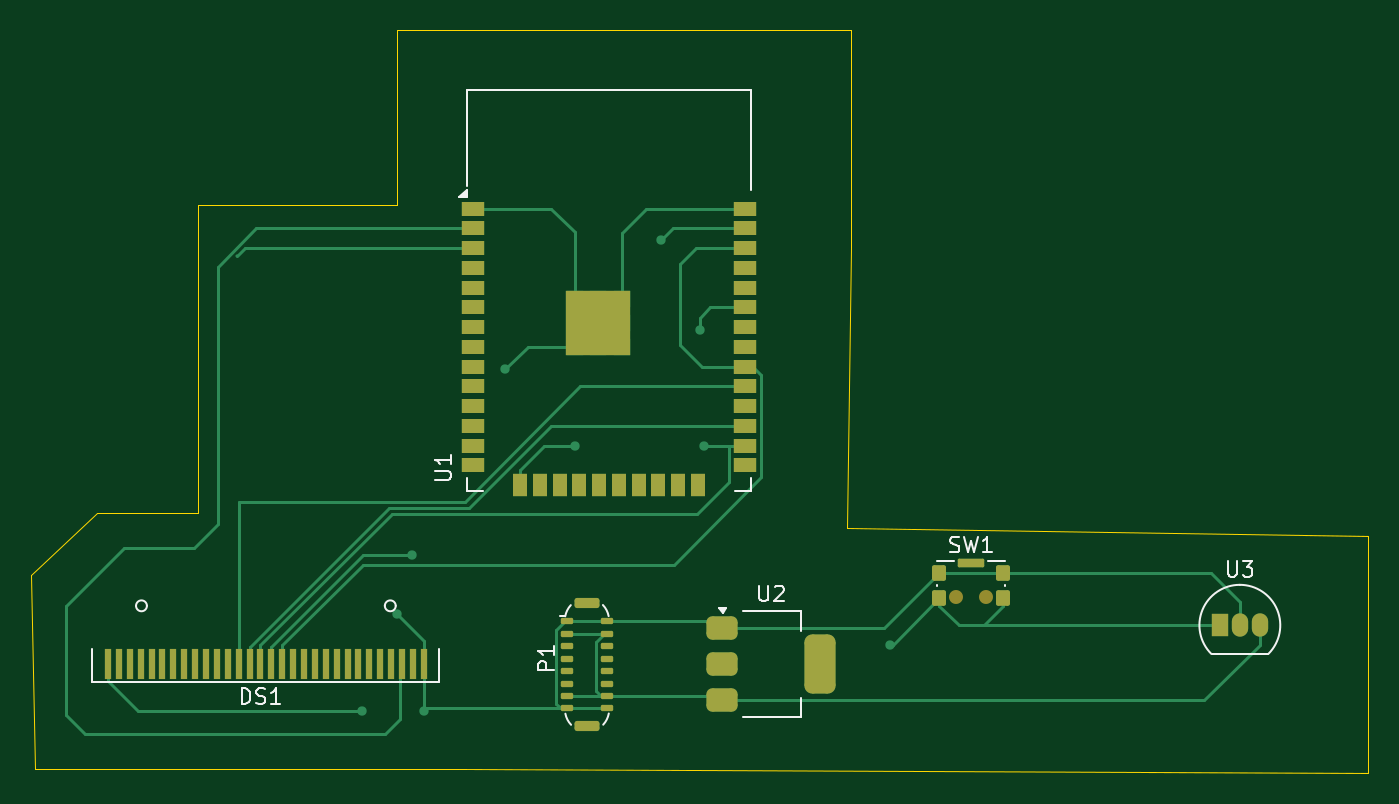
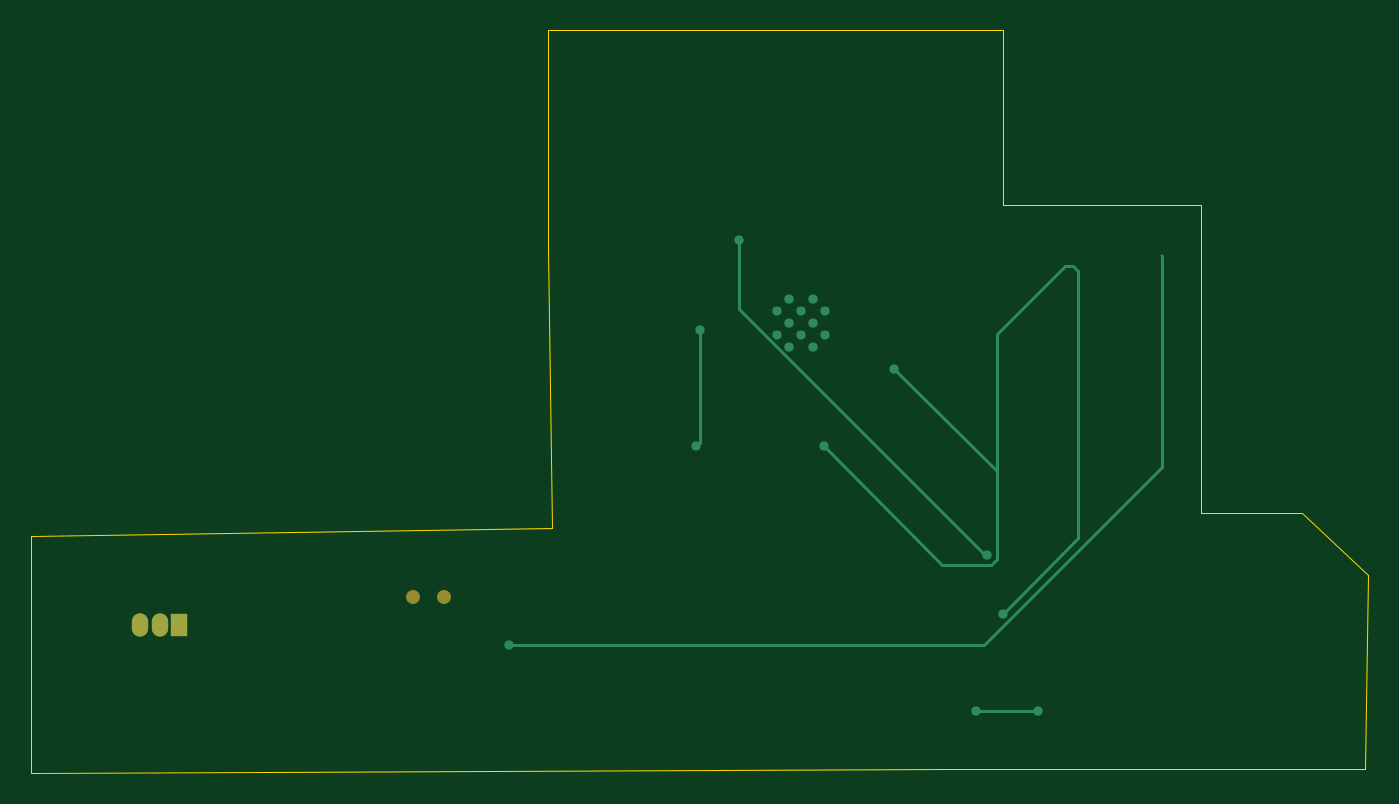
Circuit board: 9 layer files. Board 86.0 x 47.8 mm.
- bottom_copper: PCB for IoT-based Smart Street Signage-B_Cu.gbr (2875 bytes)
- bottom_mask: PCB for IoT-based Smart Street Signage-B_Mask.gbr (741 bytes)
- paste: PCB for IoT-based Smart Street Signage-B_Paste.gbr (481 bytes)
- bottom_silk: PCB for IoT-based Smart Street Signage-B_Silkscreen.gbr (482 bytes)
- outline: PCB for IoT-based Smart Street Signage-Edge_Cuts.gbr (1221 bytes)
- top_copper: PCB for IoT-based Smart Street Signage-F_Cu.gbr (16329 bytes)
- top_mask: PCB for IoT-based Smart Street Signage-F_Mask.gbr (4935 bytes)
- paste: PCB for IoT-based Smart Street Signage-F_Paste.gbr (4564 bytes)
- top_silk: PCB for IoT-based Smart Street Signage-F_Silkscreen.gbr (9835 bytes)

=== bottom_copper: PCB for IoT-based Smart Street Signage-B_Cu.gbr ===
%TF.GenerationSoftware,KiCad,Pcbnew,9.0.0*%
%TF.CreationDate,2025-04-07T09:31:54+05:30*%
%TF.ProjectId,PCB for IoT-based Smart Street Signage,50434220-666f-4722-9049-6f542d626173,rev?*%
%TF.SameCoordinates,Original*%
%TF.FileFunction,Copper,L2,Bot*%
%TF.FilePolarity,Positive*%
%FSLAX46Y46*%
G04 Gerber Fmt 4.6, Leading zero omitted, Abs format (unit mm)*
G04 Created by KiCad (PCBNEW 9.0.0) date 2025-04-07 09:31:54*
%MOMM*%
%LPD*%
G01*
G04 APERTURE LIST*
%TA.AperFunction,ComponentPad*%
%ADD10R,1.050000X1.500000*%
%TD*%
%TA.AperFunction,ComponentPad*%
%ADD11O,1.050000X1.500000*%
%TD*%
%TA.AperFunction,HeatsinkPad*%
%ADD12C,0.600000*%
%TD*%
%TA.AperFunction,ViaPad*%
%ADD13C,0.600000*%
%TD*%
%TA.AperFunction,ViaPad*%
%ADD14C,0.200000*%
%TD*%
%TA.AperFunction,Conductor*%
%ADD15C,0.200000*%
%TD*%
G04 APERTURE END LIST*
D10*
%TO.P,U3,1,~{RST}*%
%TO.N,Net-(U1-EN)*%
X165960000Y-108750000D03*
D11*
%TO.P,U3,2,VDD*%
%TO.N,GND*%
X167230000Y-108750000D03*
%TO.P,U3,3,VSS*%
%TO.N,+5V*%
X168500000Y-108750000D03*
%TD*%
D12*
%TO.P,U1,39,GND*%
%TO.N,GND*%
X124455000Y-88537500D03*
X124455000Y-90062500D03*
X125217500Y-87775000D03*
X125217500Y-89300000D03*
X125217500Y-90825000D03*
X125980000Y-88537500D03*
X125980000Y-90062500D03*
X126742500Y-87775000D03*
X126742500Y-89300000D03*
X126742500Y-90825000D03*
X127505000Y-88537500D03*
X127505000Y-90062500D03*
%TD*%
D13*
%TO.N,GND*%
X114750000Y-114250000D03*
X124500000Y-97250000D03*
X120000000Y-92250000D03*
X113000000Y-108000000D03*
X110750000Y-114250000D03*
%TO.N,Net-(DS1-D{slash}~{C})*%
X132500000Y-89750000D03*
X132750000Y-97250000D03*
%TO.N,Net-(DS1-R{slash}~{W})*%
X114000000Y-104250000D03*
X130000000Y-84000000D03*
%TO.N,Net-(U1-EN)*%
X144750000Y-110000000D03*
D14*
X102750000Y-85000000D03*
%TD*%
D15*
%TO.N,GND*%
X116899000Y-104851000D02*
X124500000Y-97250000D01*
X110750000Y-114250000D02*
X114750000Y-114250000D01*
X108998943Y-85649000D02*
X113399000Y-90049057D01*
X113399000Y-104498943D02*
X113399000Y-98851000D01*
X113751057Y-104851000D02*
X116899000Y-104851000D01*
X108149000Y-86001057D02*
X108501057Y-85649000D01*
X108149000Y-103149000D02*
X108149000Y-86001057D01*
X113399000Y-90049057D02*
X113399000Y-104498943D01*
X108501057Y-85649000D02*
X108998943Y-85649000D01*
X113399000Y-104498943D02*
X113751057Y-104851000D01*
X113000000Y-108000000D02*
X108149000Y-103149000D01*
X113399000Y-98851000D02*
X120000000Y-92250000D01*
%TO.N,Net-(DS1-D{slash}~{C})*%
X132500000Y-89750000D02*
X132500000Y-97000000D01*
X132500000Y-97000000D02*
X132750000Y-97250000D01*
%TO.N,Net-(DS1-R{slash}~{W})*%
X114167443Y-104250000D02*
X130000000Y-88417443D01*
X114000000Y-104250000D02*
X114167443Y-104250000D01*
X130000000Y-88417443D02*
X130000000Y-84000000D01*
%TO.N,Net-(U1-EN)*%
X144750000Y-110000000D02*
X114192484Y-110000000D01*
X102750000Y-98557516D02*
X102750000Y-85000000D01*
X114192484Y-110000000D02*
X102750000Y-98557516D01*
%TD*%
M02*

=== bottom_mask: PCB for IoT-based Smart Street Signage-B_Mask.gbr ===
%TF.GenerationSoftware,KiCad,Pcbnew,9.0.0*%
%TF.CreationDate,2025-04-07T09:31:54+05:30*%
%TF.ProjectId,PCB for IoT-based Smart Street Signage,50434220-666f-4722-9049-6f542d626173,rev?*%
%TF.SameCoordinates,Original*%
%TF.FileFunction,Soldermask,Bot*%
%TF.FilePolarity,Negative*%
%FSLAX46Y46*%
G04 Gerber Fmt 4.6, Leading zero omitted, Abs format (unit mm)*
G04 Created by KiCad (PCBNEW 9.0.0) date 2025-04-07 09:31:54*
%MOMM*%
%LPD*%
G01*
G04 APERTURE LIST*
%ADD10C,0.900000*%
%ADD11R,1.050000X1.500000*%
%ADD12O,1.050000X1.500000*%
G04 APERTURE END LIST*
D10*
%TO.C,SW1*%
X148975000Y-106950000D03*
X150925000Y-106950000D03*
%TD*%
D11*
%TO.C,U3*%
X165960000Y-108750000D03*
D12*
X167230000Y-108750000D03*
X168500000Y-108750000D03*
%TD*%
M02*

=== paste: PCB for IoT-based Smart Street Signage-B_Paste.gbr ===
%TF.GenerationSoftware,KiCad,Pcbnew,9.0.0*%
%TF.CreationDate,2025-04-07T09:31:54+05:30*%
%TF.ProjectId,PCB for IoT-based Smart Street Signage,50434220-666f-4722-9049-6f542d626173,rev?*%
%TF.SameCoordinates,Original*%
%TF.FileFunction,Paste,Bot*%
%TF.FilePolarity,Positive*%
%FSLAX46Y46*%
G04 Gerber Fmt 4.6, Leading zero omitted, Abs format (unit mm)*
G04 Created by KiCad (PCBNEW 9.0.0) date 2025-04-07 09:31:54*
%MOMM*%
%LPD*%
G01*
G04 APERTURE LIST*
G04 APERTURE END LIST*
M02*

=== bottom_silk: PCB for IoT-based Smart Street Signage-B_Silkscreen.gbr ===
%TF.GenerationSoftware,KiCad,Pcbnew,9.0.0*%
%TF.CreationDate,2025-04-07T09:31:54+05:30*%
%TF.ProjectId,PCB for IoT-based Smart Street Signage,50434220-666f-4722-9049-6f542d626173,rev?*%
%TF.SameCoordinates,Original*%
%TF.FileFunction,Legend,Bot*%
%TF.FilePolarity,Positive*%
%FSLAX46Y46*%
G04 Gerber Fmt 4.6, Leading zero omitted, Abs format (unit mm)*
G04 Created by KiCad (PCBNEW 9.0.0) date 2025-04-07 09:31:54*
%MOMM*%
%LPD*%
G01*
G04 APERTURE LIST*
G04 APERTURE END LIST*
M02*

=== outline: PCB for IoT-based Smart Street Signage-Edge_Cuts.gbr ===
%TF.GenerationSoftware,KiCad,Pcbnew,9.0.0*%
%TF.CreationDate,2025-04-07T09:31:54+05:30*%
%TF.ProjectId,PCB for IoT-based Smart Street Signage,50434220-666f-4722-9049-6f542d626173,rev?*%
%TF.SameCoordinates,Original*%
%TF.FileFunction,Profile,NP*%
%FSLAX46Y46*%
G04 Gerber Fmt 4.6, Leading zero omitted, Abs format (unit mm)*
G04 Created by KiCad (PCBNEW 9.0.0) date 2025-04-07 09:31:54*
%MOMM*%
%LPD*%
G01*
G04 APERTURE LIST*
%TA.AperFunction,Profile*%
%ADD10C,0.050000*%
%TD*%
G04 APERTURE END LIST*
D10*
X89750000Y-118000000D02*
X117000000Y-118000000D01*
X100250000Y-101500000D02*
X93750000Y-101500000D01*
X113000000Y-70500000D02*
X142250000Y-70500000D01*
X113000000Y-70500000D02*
X113000000Y-81750000D01*
X175500000Y-118250000D02*
X175500000Y-103000000D01*
X117000000Y-118000000D02*
X175500000Y-118250000D01*
X142250000Y-70500000D02*
X142250000Y-82500000D01*
X142250000Y-82500000D02*
X142250000Y-84500000D01*
X175500000Y-103000000D02*
X142000000Y-102500000D01*
X93750000Y-101500000D02*
X89500000Y-105500000D01*
X100250000Y-81750000D02*
X100250000Y-101500000D01*
X142000000Y-102500000D02*
X142250000Y-84500000D01*
X89500000Y-105500000D02*
X89750000Y-118000000D01*
X113000000Y-81750000D02*
X100250000Y-81750000D01*
M02*

=== top_copper: PCB for IoT-based Smart Street Signage-F_Cu.gbr (16329 bytes, source omitted) ===
=== top_mask: PCB for IoT-based Smart Street Signage-F_Mask.gbr ===
%TF.GenerationSoftware,KiCad,Pcbnew,9.0.0*%
%TF.CreationDate,2025-04-07T09:31:54+05:30*%
%TF.ProjectId,PCB for IoT-based Smart Street Signage,50434220-666f-4722-9049-6f542d626173,rev?*%
%TF.SameCoordinates,Original*%
%TF.FileFunction,Soldermask,Top*%
%TF.FilePolarity,Negative*%
%FSLAX46Y46*%
G04 Gerber Fmt 4.6, Leading zero omitted, Abs format (unit mm)*
G04 Created by KiCad (PCBNEW 9.0.0) date 2025-04-07 09:31:54*
%MOMM*%
%LPD*%
G01*
G04 APERTURE LIST*
G04 Aperture macros list*
%AMRoundRect*
0 Rectangle with rounded corners*
0 $1 Rounding radius*
0 $2 $3 $4 $5 $6 $7 $8 $9 X,Y pos of 4 corners*
0 Add a 4 corners polygon primitive as box body*
4,1,4,$2,$3,$4,$5,$6,$7,$8,$9,$2,$3,0*
0 Add four circle primitives for the rounded corners*
1,1,$1+$1,$2,$3*
1,1,$1+$1,$4,$5*
1,1,$1+$1,$6,$7*
1,1,$1+$1,$8,$9*
0 Add four rect primitives between the rounded corners*
20,1,$1+$1,$2,$3,$4,$5,0*
20,1,$1+$1,$4,$5,$6,$7,0*
20,1,$1+$1,$6,$7,$8,$9,0*
20,1,$1+$1,$8,$9,$2,$3,0*%
G04 Aperture macros list end*
%ADD10C,0.900000*%
%ADD11RoundRect,0.135000X-0.315000X-0.365000X0.315000X-0.365000X0.315000X0.365000X-0.315000X0.365000X0*%
%ADD12RoundRect,0.082500X-0.767500X-0.192500X0.767500X-0.192500X0.767500X0.192500X-0.767500X0.192500X0*%
%ADD13R,1.050000X1.500000*%
%ADD14O,1.050000X1.500000*%
%ADD15R,0.400000X2.000000*%
%ADD16RoundRect,0.100000X0.295000X-0.100000X0.295000X0.100000X-0.295000X0.100000X-0.295000X-0.100000X0*%
%ADD17RoundRect,0.162500X0.637500X-0.162500X0.637500X0.162500X-0.637500X0.162500X-0.637500X-0.162500X0*%
%ADD18RoundRect,0.375000X-0.625000X-0.375000X0.625000X-0.375000X0.625000X0.375000X-0.625000X0.375000X0*%
%ADD19RoundRect,0.500000X-0.500000X-1.400000X0.500000X-1.400000X0.500000X1.400000X-0.500000X1.400000X0*%
%ADD20R,1.500000X0.900000*%
%ADD21R,0.900000X1.500000*%
%ADD22C,0.600000*%
%ADD23R,4.200000X4.200000*%
G04 APERTURE END LIST*
D10*
%TO.C,SW1*%
X148975000Y-106950000D03*
X150925000Y-106950000D03*
D11*
X147900000Y-105400000D03*
X152000000Y-105400000D03*
X147900000Y-107000000D03*
X152000000Y-107000000D03*
D12*
X149950000Y-104775000D03*
%TD*%
D13*
%TO.C,U3*%
X165960000Y-108750000D03*
D14*
X167230000Y-108750000D03*
X168500000Y-108750000D03*
%TD*%
D15*
%TO.C,DS1*%
X94450000Y-111250000D03*
X95150000Y-111250000D03*
X95850000Y-111250000D03*
X96550000Y-111250000D03*
X97250000Y-111250000D03*
X97950000Y-111250000D03*
X98650000Y-111250000D03*
X99350000Y-111250000D03*
X100050000Y-111250000D03*
X100750000Y-111250000D03*
X101450000Y-111250000D03*
X102150000Y-111250000D03*
X102850000Y-111250000D03*
X103550000Y-111250000D03*
X104250000Y-111250000D03*
X104950000Y-111250000D03*
X105650000Y-111250000D03*
X106350000Y-111250000D03*
X107050000Y-111250000D03*
X107750000Y-111250000D03*
X108450000Y-111250000D03*
X109150000Y-111250000D03*
X109850000Y-111250000D03*
X110550000Y-111250000D03*
X111250000Y-111250000D03*
X111950000Y-111250000D03*
X112650000Y-111250000D03*
X113350000Y-111250000D03*
X114050000Y-111250000D03*
X114750000Y-111250000D03*
%TD*%
D16*
%TO.C,P1*%
X123980000Y-108500000D03*
X123980000Y-109300000D03*
X123980000Y-110100000D03*
X123980000Y-110900000D03*
X123980000Y-111700000D03*
X123980000Y-112500000D03*
X123980000Y-113300000D03*
X123980000Y-114100000D03*
X126520000Y-114100000D03*
X126520000Y-113300000D03*
X126520000Y-112500000D03*
X126520000Y-111700000D03*
X126520000Y-110900000D03*
X126520000Y-110100000D03*
X126520000Y-109300000D03*
X126520000Y-108500000D03*
D17*
X125250000Y-107350000D03*
X125250000Y-115250000D03*
%TD*%
D18*
%TO.C,U2*%
X133950000Y-108950000D03*
X133950000Y-111250000D03*
D19*
X140250000Y-111250000D03*
D18*
X133950000Y-113550000D03*
%TD*%
D20*
%TO.C,U1*%
X117910000Y-81960000D03*
X117910000Y-83230000D03*
X117910000Y-84500000D03*
X117910000Y-85770000D03*
X117910000Y-87040000D03*
X117910000Y-88310000D03*
X117910000Y-89580000D03*
X117910000Y-90850000D03*
X117910000Y-92120000D03*
X117910000Y-93390000D03*
X117910000Y-94660000D03*
X117910000Y-95930000D03*
X117910000Y-97200000D03*
X117910000Y-98470000D03*
D21*
X120950000Y-99720000D03*
X122220000Y-99720000D03*
X123490000Y-99720000D03*
X124760000Y-99720000D03*
X126030000Y-99720000D03*
X127300000Y-99720000D03*
X128570000Y-99720000D03*
X129840000Y-99720000D03*
X131110000Y-99720000D03*
X132380000Y-99720000D03*
D20*
X135410000Y-98470000D03*
X135410000Y-97200000D03*
X135410000Y-95930000D03*
X135410000Y-94660000D03*
X135410000Y-93390000D03*
X135410000Y-92120000D03*
X135410000Y-90850000D03*
X135410000Y-89580000D03*
X135410000Y-88310000D03*
X135410000Y-87040000D03*
X135410000Y-85770000D03*
X135410000Y-84500000D03*
X135410000Y-83230000D03*
X135410000Y-81960000D03*
D22*
X124455000Y-88537500D03*
X124455000Y-90062500D03*
X125217500Y-87775000D03*
X125217500Y-89300000D03*
X125217500Y-90825000D03*
X125980000Y-88537500D03*
D23*
X125980000Y-89300000D03*
D22*
X125980000Y-90062500D03*
X126742500Y-87775000D03*
X126742500Y-89300000D03*
X126742500Y-90825000D03*
X127505000Y-88537500D03*
X127505000Y-90062500D03*
%TD*%
M02*

=== paste: PCB for IoT-based Smart Street Signage-F_Paste.gbr ===
%TF.GenerationSoftware,KiCad,Pcbnew,9.0.0*%
%TF.CreationDate,2025-04-07T09:31:54+05:30*%
%TF.ProjectId,PCB for IoT-based Smart Street Signage,50434220-666f-4722-9049-6f542d626173,rev?*%
%TF.SameCoordinates,Original*%
%TF.FileFunction,Paste,Top*%
%TF.FilePolarity,Positive*%
%FSLAX46Y46*%
G04 Gerber Fmt 4.6, Leading zero omitted, Abs format (unit mm)*
G04 Created by KiCad (PCBNEW 9.0.0) date 2025-04-07 09:31:54*
%MOMM*%
%LPD*%
G01*
G04 APERTURE LIST*
G04 Aperture macros list*
%AMRoundRect*
0 Rectangle with rounded corners*
0 $1 Rounding radius*
0 $2 $3 $4 $5 $6 $7 $8 $9 X,Y pos of 4 corners*
0 Add a 4 corners polygon primitive as box body*
4,1,4,$2,$3,$4,$5,$6,$7,$8,$9,$2,$3,0*
0 Add four circle primitives for the rounded corners*
1,1,$1+$1,$2,$3*
1,1,$1+$1,$4,$5*
1,1,$1+$1,$6,$7*
1,1,$1+$1,$8,$9*
0 Add four rect primitives between the rounded corners*
20,1,$1+$1,$2,$3,$4,$5,0*
20,1,$1+$1,$4,$5,$6,$7,0*
20,1,$1+$1,$6,$7,$8,$9,0*
20,1,$1+$1,$8,$9,$2,$3,0*%
G04 Aperture macros list end*
%ADD10RoundRect,0.135000X-0.315000X-0.365000X0.315000X-0.365000X0.315000X0.365000X-0.315000X0.365000X0*%
%ADD11RoundRect,0.082500X-0.767500X-0.192500X0.767500X-0.192500X0.767500X0.192500X-0.767500X0.192500X0*%
%ADD12R,0.400000X2.000000*%
%ADD13RoundRect,0.100000X0.295000X-0.100000X0.295000X0.100000X-0.295000X0.100000X-0.295000X-0.100000X0*%
%ADD14RoundRect,0.162500X0.637500X-0.162500X0.637500X0.162500X-0.637500X0.162500X-0.637500X-0.162500X0*%
%ADD15RoundRect,0.375000X-0.625000X-0.375000X0.625000X-0.375000X0.625000X0.375000X-0.625000X0.375000X0*%
%ADD16RoundRect,0.500000X-0.500000X-1.400000X0.500000X-1.400000X0.500000X1.400000X-0.500000X1.400000X0*%
%ADD17R,1.500000X0.900000*%
%ADD18R,0.900000X1.500000*%
%ADD19R,1.050000X1.050000*%
G04 APERTURE END LIST*
D10*
%TO.C,SW1*%
X147900000Y-105400000D03*
X152000000Y-105400000D03*
X147900000Y-107000000D03*
X152000000Y-107000000D03*
D11*
X149950000Y-104775000D03*
%TD*%
D12*
%TO.C,DS1*%
X94450000Y-111250000D03*
X95150000Y-111250000D03*
X95850000Y-111250000D03*
X96550000Y-111250000D03*
X97250000Y-111250000D03*
X97950000Y-111250000D03*
X98650000Y-111250000D03*
X99350000Y-111250000D03*
X100050000Y-111250000D03*
X100750000Y-111250000D03*
X101450000Y-111250000D03*
X102150000Y-111250000D03*
X102850000Y-111250000D03*
X103550000Y-111250000D03*
X104250000Y-111250000D03*
X104950000Y-111250000D03*
X105650000Y-111250000D03*
X106350000Y-111250000D03*
X107050000Y-111250000D03*
X107750000Y-111250000D03*
X108450000Y-111250000D03*
X109150000Y-111250000D03*
X109850000Y-111250000D03*
X110550000Y-111250000D03*
X111250000Y-111250000D03*
X111950000Y-111250000D03*
X112650000Y-111250000D03*
X113350000Y-111250000D03*
X114050000Y-111250000D03*
X114750000Y-111250000D03*
%TD*%
D13*
%TO.C,P1*%
X123980000Y-108500000D03*
X123980000Y-109300000D03*
X123980000Y-110100000D03*
X123980000Y-110900000D03*
X123980000Y-111700000D03*
X123980000Y-112500000D03*
X123980000Y-113300000D03*
X123980000Y-114100000D03*
X126520000Y-114100000D03*
X126520000Y-113300000D03*
X126520000Y-112500000D03*
X126520000Y-111700000D03*
X126520000Y-110900000D03*
X126520000Y-110100000D03*
X126520000Y-109300000D03*
X126520000Y-108500000D03*
D14*
X125250000Y-107350000D03*
X125250000Y-115250000D03*
%TD*%
D15*
%TO.C,U2*%
X133950000Y-108950000D03*
X133950000Y-111250000D03*
D16*
X140250000Y-111250000D03*
D15*
X133950000Y-113550000D03*
%TD*%
D17*
%TO.C,U1*%
X117910000Y-81960000D03*
X117910000Y-83230000D03*
X117910000Y-84500000D03*
X117910000Y-85770000D03*
X117910000Y-87040000D03*
X117910000Y-88310000D03*
X117910000Y-89580000D03*
X117910000Y-90850000D03*
X117910000Y-92120000D03*
X117910000Y-93390000D03*
X117910000Y-94660000D03*
X117910000Y-95930000D03*
X117910000Y-97200000D03*
X117910000Y-98470000D03*
D18*
X120950000Y-99720000D03*
X122220000Y-99720000D03*
X123490000Y-99720000D03*
X124760000Y-99720000D03*
X126030000Y-99720000D03*
X127300000Y-99720000D03*
X128570000Y-99720000D03*
X129840000Y-99720000D03*
X131110000Y-99720000D03*
X132380000Y-99720000D03*
D17*
X135410000Y-98470000D03*
X135410000Y-97200000D03*
X135410000Y-95930000D03*
X135410000Y-94660000D03*
X135410000Y-93390000D03*
X135410000Y-92120000D03*
X135410000Y-90850000D03*
X135410000Y-89580000D03*
X135410000Y-88310000D03*
X135410000Y-87040000D03*
X135410000Y-85770000D03*
X135410000Y-84500000D03*
X135410000Y-83230000D03*
X135410000Y-81960000D03*
D19*
X124455000Y-87775000D03*
X124455000Y-89300000D03*
X124455000Y-90825000D03*
X125980000Y-87775000D03*
X125980000Y-89300000D03*
X125980000Y-90825000D03*
X127505000Y-87775000D03*
X127505000Y-89300000D03*
X127505000Y-90825000D03*
%TD*%
M02*

=== top_silk: PCB for IoT-based Smart Street Signage-F_Silkscreen.gbr (9835 bytes, source omitted) ===
